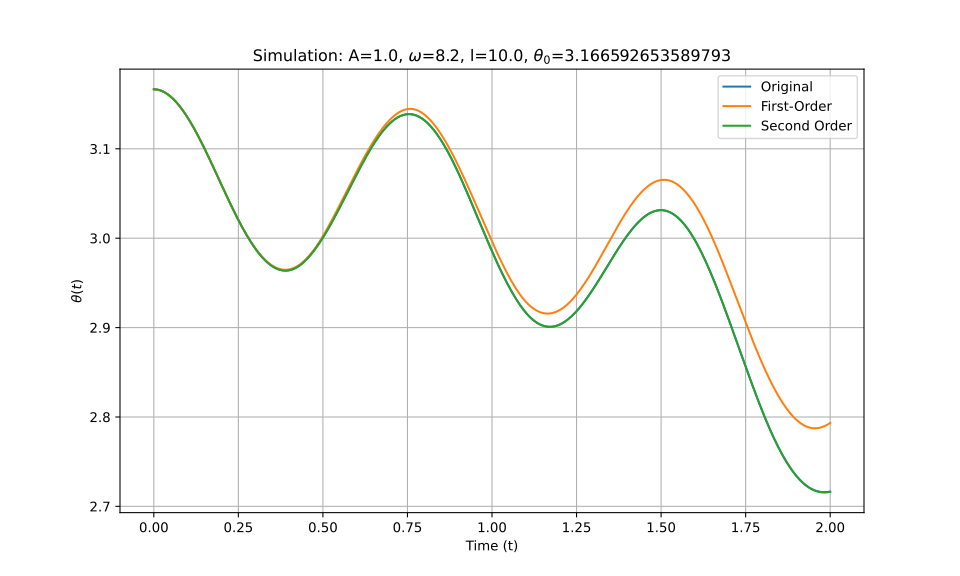

Data behind this chart, as committed beside it:
t_eval, Equation_1, Equation_2, Equation_3
0.0, 3.167, 3.167, 3.167
0.002002, 3.167, 3.167, 3.167
0.004004, 3.167, 3.167, 3.167
0.006006, 3.166, 3.166, 3.166
0.008008, 3.166, 3.166, 3.166
0.01001, 3.166, 3.166, 3.166
0.01201, 3.166, 3.166, 3.166
0.01401, 3.166, 3.166, 3.166
0.01602, 3.166, 3.166, 3.166
0.01802, 3.166, 3.166, 3.166
0.02002, 3.165, 3.165, 3.165
0.02202, 3.165, 3.165, 3.165
0.02402, 3.165, 3.165, 3.165
0.02603, 3.164, 3.164, 3.164
0.02803, 3.164, 3.164, 3.164
0.03003, 3.164, 3.164, 3.164
0.03203, 3.163, 3.163, 3.163
0.03403, 3.163, 3.163, 3.163
0.03604, 3.162, 3.162, 3.162
0.03804, 3.162, 3.162, 3.162
0.04004, 3.161, 3.161, 3.161
0.04204, 3.161, 3.161, 3.161
0.04404, 3.16, 3.16, 3.16
0.04605, 3.16, 3.16, 3.16
0.04805, 3.159, 3.159, 3.159
0.05005, 3.158, 3.158, 3.158
0.05205, 3.158, 3.158, 3.158
0.05405, 3.157, 3.157, 3.157
0.05606, 3.156, 3.156, 3.156
0.05806, 3.155, 3.155, 3.155
0.06006, 3.155, 3.155, 3.155
0.06206, 3.154, 3.154, 3.154
0.06406, 3.153, 3.153, 3.153
0.06607, 3.152, 3.152, 3.152
0.06807, 3.151, 3.151, 3.151
0.07007, 3.151, 3.151, 3.151
0.07207, 3.15, 3.15, 3.15
0.07407, 3.149, 3.149, 3.149
0.07608, 3.148, 3.148, 3.148
0.07808, 3.147, 3.147, 3.147
0.08008, 3.146, 3.146, 3.146
0.08208, 3.145, 3.145, 3.145
0.08408, 3.144, 3.144, 3.144
0.08609, 3.143, 3.143, 3.143
0.08809, 3.142, 3.142, 3.142
0.09009, 3.141, 3.141, 3.141
0.09209, 3.139, 3.139, 3.139
0.09409, 3.138, 3.138, 3.138
0.0961, 3.137, 3.137, 3.137
0.0981, 3.136, 3.136, 3.136
0.1001, 3.135, 3.135, 3.135
0.1021, 3.134, 3.134, 3.134
0.1041, 3.132, 3.132, 3.132
0.1061, 3.131, 3.131, 3.131
0.1081, 3.13, 3.13, 3.13
0.1101, 3.129, 3.129, 3.129
0.1121, 3.127, 3.127, 3.127
0.1141, 3.126, 3.126, 3.126
0.1161, 3.125, 3.125, 3.125
0.1181, 3.123, 3.123, 3.123
... 940 more rows
